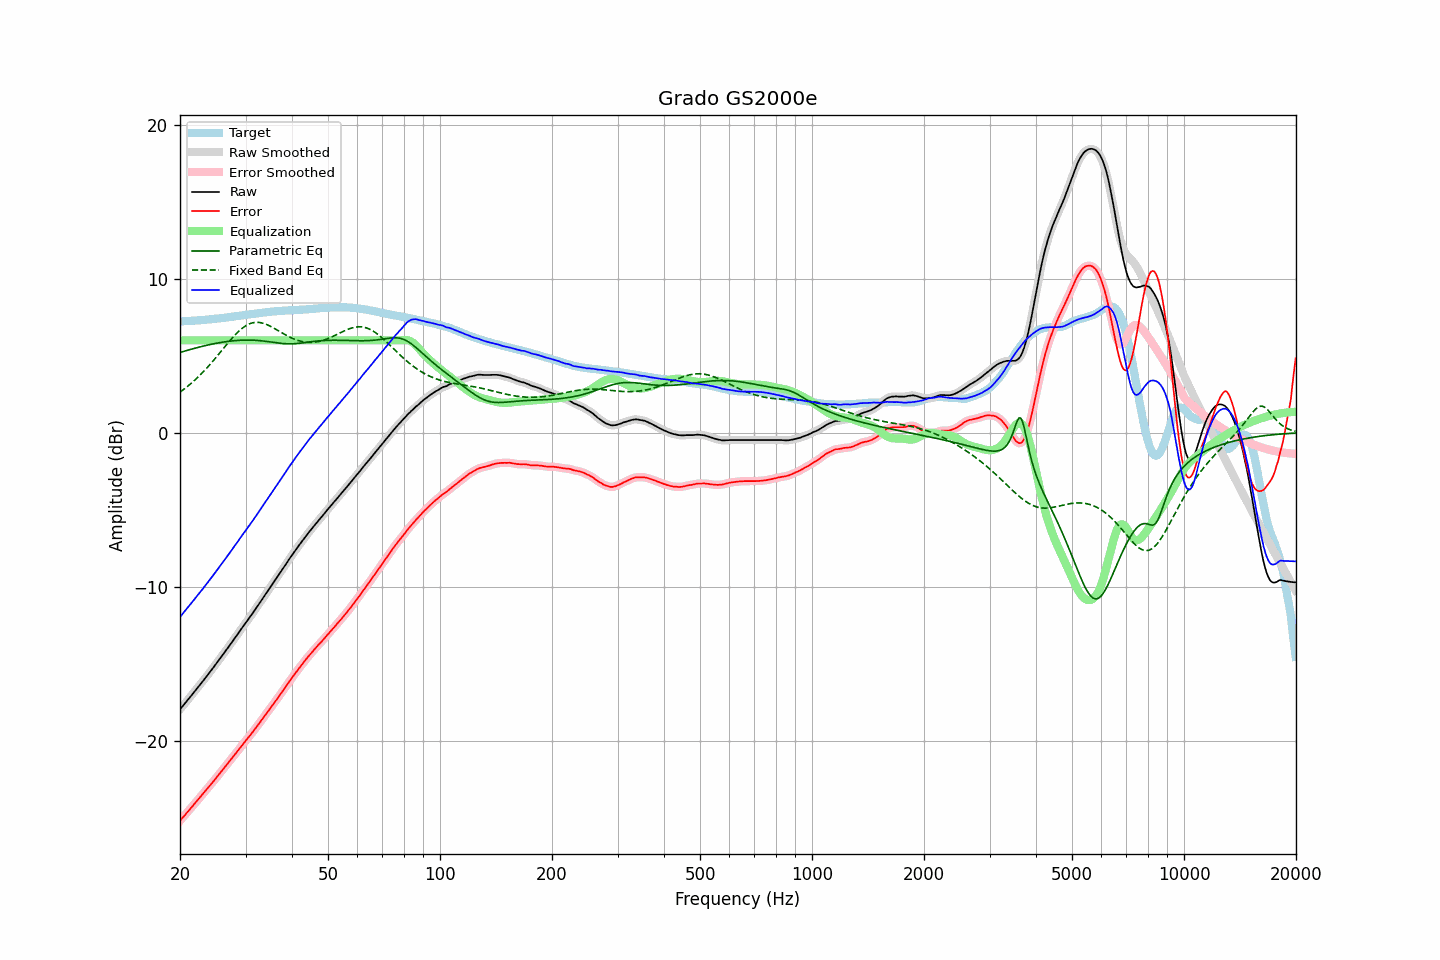

Data behind this chart, as committed beside it:
frequency, raw, error, smoothed, error_smoothed, equalization, parametric_eq, fixed_band_eq, equalized_raw, equalized_smoothed, target
20.00, -17.95, -25.18, -17.95, -25.18, 6.00, 5.21, 2.64, -11.95, -11.95, 7.23
20.20, -17.82, -25.05, -17.82, -25.06, 6.00, 5.24, 2.72, -11.82, -11.82, 7.23
20.40, -17.70, -24.94, -17.70, -24.94, 6.00, 5.27, 2.80, -11.70, -11.70, 7.24
20.61, -17.57, -24.82, -17.57, -24.82, 6.00, 5.31, 2.87, -11.57, -11.57, 7.25
20.81, -17.44, -24.69, -17.44, -24.70, 6.00, 5.34, 2.96, -11.44, -11.44, 7.25
21.02, -17.32, -24.58, -17.32, -24.57, 6.00, 5.37, 3.04, -11.32, -11.32, 7.26
21.23, -17.19, -24.45, -17.19, -24.45, 6.00, 5.40, 3.13, -11.19, -11.19, 7.26
21.44, -17.06, -24.33, -17.06, -24.33, 6.00, 5.43, 3.21, -11.06, -11.06, 7.27
21.66, -16.93, -24.21, -16.93, -24.20, 6.00, 5.45, 3.31, -10.93, -10.93, 7.28
21.87, -16.80, -24.08, -16.80, -24.08, 6.00, 5.48, 3.40, -10.80, -10.80, 7.28
22.09, -16.67, -23.96, -16.67, -23.96, 6.00, 5.51, 3.49, -10.67, -10.67, 7.29
22.31, -16.54, -23.84, -16.54, -23.83, 6.00, 5.54, 3.59, -10.54, -10.54, 7.30
22.54, -16.41, -23.71, -16.41, -23.71, 6.00, 5.56, 3.70, -10.41, -10.41, 7.30
22.76, -16.28, -23.59, -16.28, -23.59, 6.00, 5.59, 3.80, -10.28, -10.28, 7.31
22.99, -16.15, -23.47, -16.15, -23.46, 6.00, 5.62, 3.91, -10.15, -10.15, 7.32
23.22, -16.01, -23.34, -16.01, -23.34, 6.00, 5.64, 4.01, -10.01, -10.01, 7.33
23.45, -15.88, -23.22, -15.88, -23.22, 6.00, 5.67, 4.13, -9.88, -9.88, 7.34
23.69, -15.75, -23.10, -15.75, -23.09, 6.00, 5.69, 4.24, -9.75, -9.75, 7.35
23.92, -15.61, -22.96, -15.61, -22.97, 6.00, 5.71, 4.36, -9.61, -9.61, 7.36
24.16, -15.48, -22.84, -15.48, -22.84, 6.00, 5.73, 4.47, -9.48, -9.48, 7.37
24.40, -15.34, -22.71, -15.34, -22.72, 6.00, 5.76, 4.59, -9.34, -9.34, 7.38
24.65, -15.20, -22.60, -15.20, -22.59, 6.00, 5.78, 4.72, -9.20, -9.20, 7.39
24.89, -15.06, -22.46, -15.06, -22.46, 6.00, 5.80, 4.84, -9.06, -9.06, 7.40
25.14, -14.92, -22.33, -14.92, -22.33, 6.00, 5.82, 4.96, -8.92, -8.92, 7.41
25.39, -14.78, -22.20, -14.78, -22.20, 6.00, 5.84, 5.09, -8.78, -8.78, 7.42
25.65, -14.64, -22.07, -14.64, -22.08, 6.00, 5.85, 5.22, -8.64, -8.64, 7.43
25.91, -14.50, -21.95, -14.50, -21.95, 6.00, 5.87, 5.34, -8.50, -8.50, 7.45
26.16, -14.36, -21.82, -14.36, -21.82, 6.00, 5.89, 5.47, -8.36, -8.36, 7.46
26.43, -14.21, -21.68, -14.21, -21.68, 6.00, 5.90, 5.60, -8.21, -8.21, 7.47
26.69, -14.07, -21.55, -14.07, -21.55, 6.00, 5.92, 5.73, -8.07, -8.07, 7.48
26.96, -13.92, -21.42, -13.92, -21.42, 6.00, 5.93, 5.85, -7.92, -7.92, 7.50
27.23, -13.78, -21.29, -13.78, -21.29, 6.00, 5.95, 5.97, -7.78, -7.78, 7.51
27.50, -13.63, -21.16, -13.63, -21.16, 6.00, 5.96, 6.09, -7.63, -7.63, 7.53
27.77, -13.49, -21.03, -13.49, -21.03, 6.00, 5.97, 6.21, -7.49, -7.49, 7.54
28.05, -13.34, -20.90, -13.34, -20.90, 6.00, 5.98, 6.32, -7.34, -7.34, 7.56
28.33, -13.20, -20.76, -13.20, -20.76, 6.00, 5.99, 6.43, -7.20, -7.20, 7.57
28.62, -13.05, -20.64, -13.05, -20.63, 6.00, 5.99, 6.54, -7.05, -7.05, 7.58
28.90, -12.90, -20.49, -12.90, -20.50, 6.00, 6.00, 6.63, -6.90, -6.90, 7.59
29.19, -12.75, -20.36, -12.75, -20.36, 6.00, 6.01, 6.72, -6.75, -6.75, 7.61
29.48, -12.61, -20.23, -12.60, -20.23, 6.00, 6.01, 6.81, -6.61, -6.60, 7.62
29.78, -12.46, -20.10, -12.46, -20.10, 6.00, 6.01, 6.88, -6.46, -6.46, 7.64
30.08, -12.31, -19.96, -12.31, -19.97, 6.00, 6.02, 6.95, -6.31, -6.31, 7.65
30.38, -12.17, -19.84, -12.17, -19.84, 6.00, 6.02, 7.01, -6.17, -6.17, 7.67
30.68, -12.03, -19.71, -12.03, -19.71, 6.00, 6.02, 7.06, -6.03, -6.03, 7.68
30.99, -11.89, -19.59, -11.89, -19.58, 6.00, 6.02, 7.10, -5.89, -5.89, 7.70
31.30, -11.74, -19.45, -11.74, -19.45, 6.00, 6.01, 7.13, -5.74, -5.74, 7.71
31.61, -11.59, -19.31, -11.59, -19.31, 6.00, 6.01, 7.15, -5.59, -5.59, 7.72
31.93, -11.44, -19.17, -11.44, -19.18, 6.00, 6.00, 7.17, -5.44, -5.44, 7.73
32.24, -11.29, -19.04, -11.29, -19.04, 6.00, 5.99, 7.17, -5.29, -5.29, 7.75
32.57, -11.14, -18.90, -11.14, -18.90, 6.00, 5.99, 7.16, -5.14, -5.14, 7.76
32.89, -10.98, -18.76, -10.98, -18.76, 6.00, 5.98, 7.15, -4.98, -4.98, 7.78
33.22, -10.82, -18.61, -10.82, -18.61, 6.00, 5.97, 7.13, -4.82, -4.82, 7.79
33.55, -10.67, -18.47, -10.67, -18.47, 6.00, 5.95, 7.10, -4.67, -4.67, 7.81
33.89, -10.51, -18.32, -10.51, -18.33, 6.00, 5.94, 7.06, -4.51, -4.51, 7.81
34.23, -10.36, -18.19, -10.36, -18.19, 6.00, 5.93, 7.02, -4.36, -4.36, 7.83
34.57, -10.20, -18.04, -10.20, -18.04, 6.00, 5.91, 6.98, -4.20, -4.20, 7.84
34.92, -10.05, -17.90, -10.05, -17.90, 6.00, 5.90, 6.93, -4.05, -4.05, 7.85
35.27, -9.89, -17.76, -9.89, -17.76, 6.00, 5.88, 6.87, -3.89, -3.89, 7.87
35.62, -9.74, -17.62, -9.74, -17.61, 6.00, 5.87, 6.81, -3.74, -3.74, 7.87
35.97, -9.59, -17.47, -9.59, -17.47, 6.00, 5.85, 6.75, -3.59, -3.59, 7.88
... 635 more rows
